Run: headless pygame with SDL's dummy video driver; simulated clock (each Clock.tick advances the game by its frame time, no real sleeping); random seed 0; keys injected as events and as key.get_pressed() state; no mouse input.
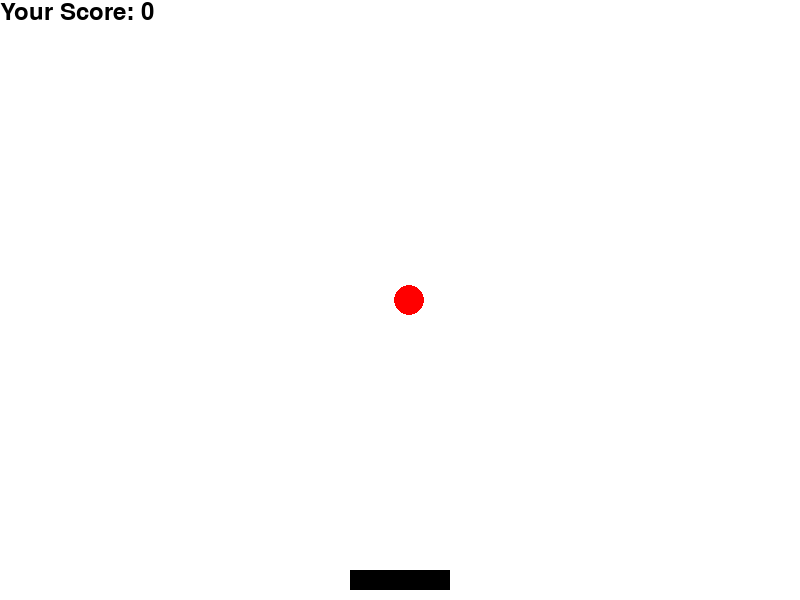
Frame 1 of 2 · flips 1–60 · no input
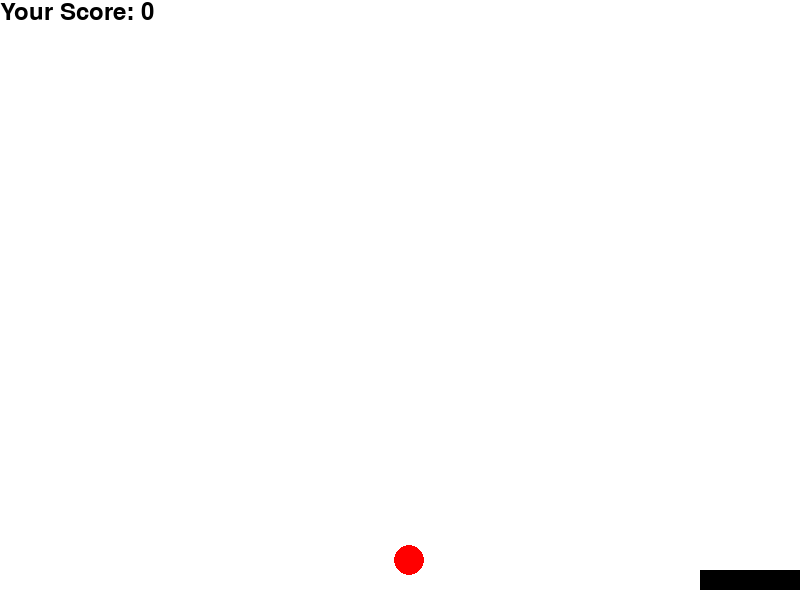
Frame 2 of 2 · flips 61–180 · tapped SPACE, RETURN · held RIGHT (→), D (game ended)

The pygame program that drew these frames:

import pygame
import random

pygame.init()

# Kích thước cửa sổ game
window_width = 800
window_height = 600
game_window = pygame.display.set_mode((window_width, window_height))
pygame.display.set_caption('Catch the Ball')

# Màu sắc
white = (255, 255, 255)
black = (0, 0, 0)
red = (255, 0, 0)
green = (0, 255, 0)

# Đồng hồ
clock = pygame.time.Clock()
ball_speed = 5
paddle_speed = 10

# Tọa độ và kích thước của giỏ
paddle_width = 100
paddle_height = 20
paddle_x = window_width / 2 - paddle_width / 2
paddle_y = window_height - paddle_height - 10

# Kích thước và tọa độ của bóng
ball_radius = 15
ball_x = random.randint(ball_radius, window_width - ball_radius)
ball_y = 0

# Điểm số
score = 0

font_style = pygame.font.SysFont(None, 35)

def score_display(score):
    value = font_style.render("Your Score: " + str(score), True, black)
    game_window.blit(value, [0, 0])

def game_loop():
    global paddle_x, ball_x, ball_y, score

    game_over = False

    while not game_over:
        for event in pygame.event.get():
            if event.type == pygame.QUIT:
                game_over = True

        keys = pygame.key.get_pressed()
        if keys[pygame.K_LEFT]:
            paddle_x -= paddle_speed
        if keys[pygame.K_RIGHT]:
            paddle_x += paddle_speed

        # Giới hạn di chuyển của giỏ
        if paddle_x < 0:
            paddle_x = 0
        if paddle_x > window_width - paddle_width:
            paddle_x = window_width - paddle_width

        # Cập nhật vị trí của bóng
        ball_y += ball_speed

        # Kiểm tra va chạm giữa bóng và giỏ
        if ball_y + ball_radius > paddle_y:
            if paddle_x < ball_x < paddle_x + paddle_width:
                score += 1
                ball_x = random.randint(ball_radius, window_width - ball_radius)
                ball_y = 0
            else:
                game_over = True

        if ball_y > window_height:
            game_over = True

        game_window.fill(white)
        pygame.draw.rect(game_window, black, [paddle_x, paddle_y, paddle_width, paddle_height])
        pygame.draw.circle(game_window, red, (ball_x, ball_y), ball_radius)
        score_display(score)
        pygame.display.update()
        clock.tick(30)

    pygame.quit()
    quit()

game_loop()
